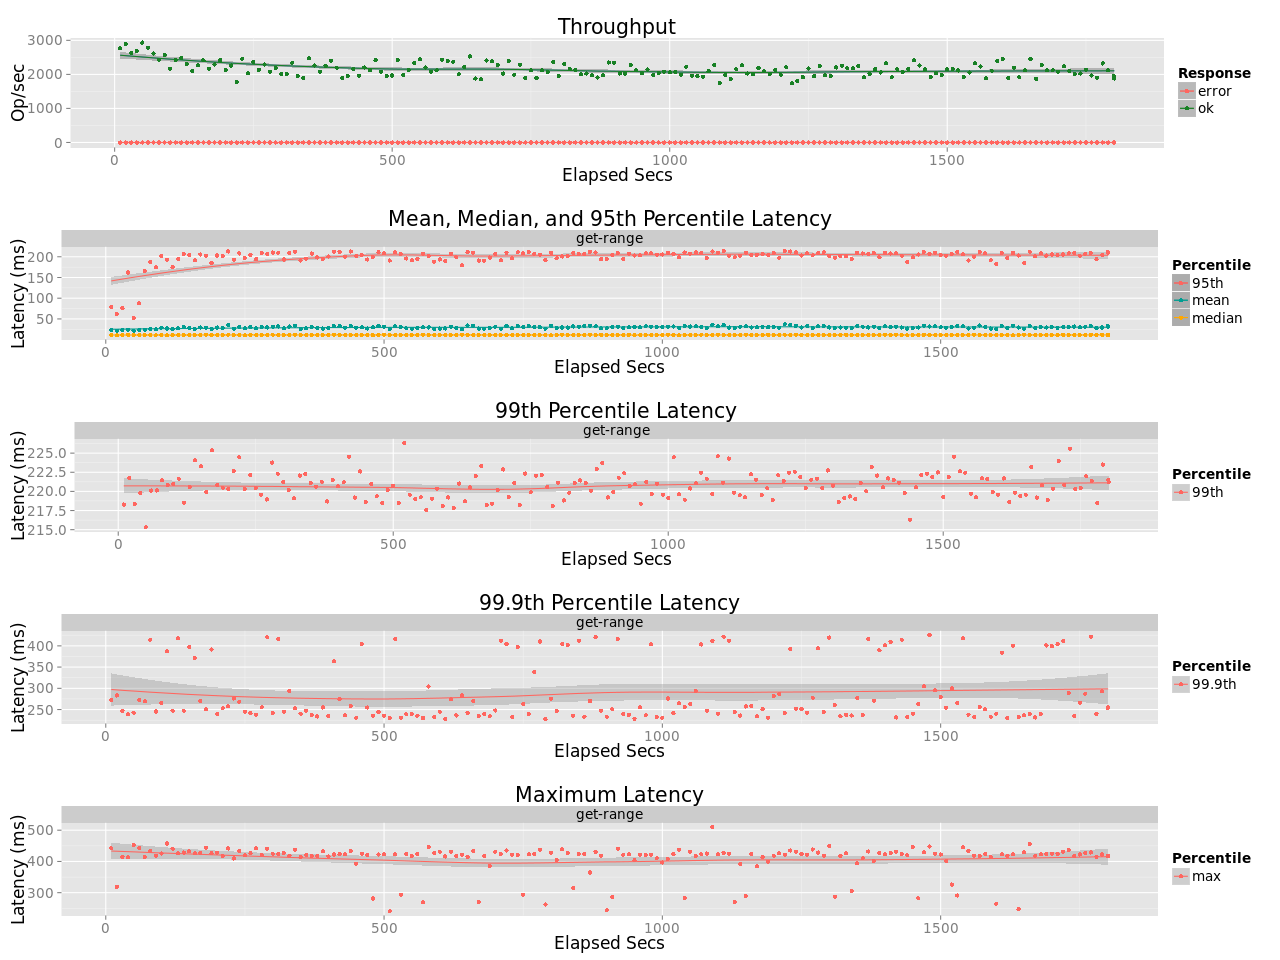

Values plotted in this chart, from the file beside it:
elapsed, window, total, successful, failed
10, 10, 27678, 27678, 0
20, 10, 28903, 28903, 0
30, 10, 26340, 26340, 0
40, 10, 26825, 26825, 0
50, 10, 29340, 29340, 0
60, 10, 27828, 27828, 0
70, 10, 26165, 26165, 0
80, 10, 24279, 24279, 0
90, 10, 25746, 25746, 0
100, 10, 21694, 21694, 0
110, 9.999, 24210, 24210, 0
120, 10, 24774, 24774, 0
130, 10, 23092, 23092, 0
140, 10, 21056, 21056, 0
150, 10, 22671, 22671, 0
160, 10, 24125, 24125, 0
170, 10, 21669, 21669, 0
180, 10, 22940, 22940, 0
190, 10, 24192, 24192, 0
200, 10, 21232, 21232, 0
210, 10, 22596, 22596, 0
220, 10, 17821, 17821, 0
230, 10, 24632, 24632, 0
240, 10, 20359, 20359, 0
250, 10, 23717, 23717, 0
260, 10, 21317, 21317, 0
270, 10, 22929, 22929, 0
280, 10, 20769, 20769, 0
290, 10, 21884, 21884, 0
300, 10, 20150, 20150, 0
310, 10, 20189, 20189, 0
320, 10, 23434, 23434, 0
330, 10, 19501, 19501, 0
340, 10, 18979, 18979, 0
350, 10, 24748, 24748, 0
360, 10, 22609, 22609, 0
370, 10, 20794, 20794, 0
380, 10, 22540, 22540, 0
390, 10, 23999, 23999, 0
400, 10, 21970, 21970, 0
410, 10, 18983, 18983, 0
420, 10, 19568, 19568, 0
430, 10, 21586, 21586, 0
440, 10, 19647, 19647, 0
450, 10, 22037, 22037, 0
460, 10, 21164, 21164, 0
470, 10, 24172, 24172, 0
480, 10, 20768, 20768, 0
490, 10, 19476, 19476, 0
500, 10, 19675, 19675, 0
510, 10, 24226, 24226, 0
520, 10, 19796, 19796, 0
530, 10, 21282, 21282, 0
540, 10, 23266, 23266, 0
550, 10, 24396, 24396, 0
560, 10, 22031, 22031, 0
570, 10, 20736, 20736, 0
580, 10, 21183, 21183, 0
590, 10, 24293, 24293, 0
600, 10, 23929, 23929, 0
... 121 more rows
